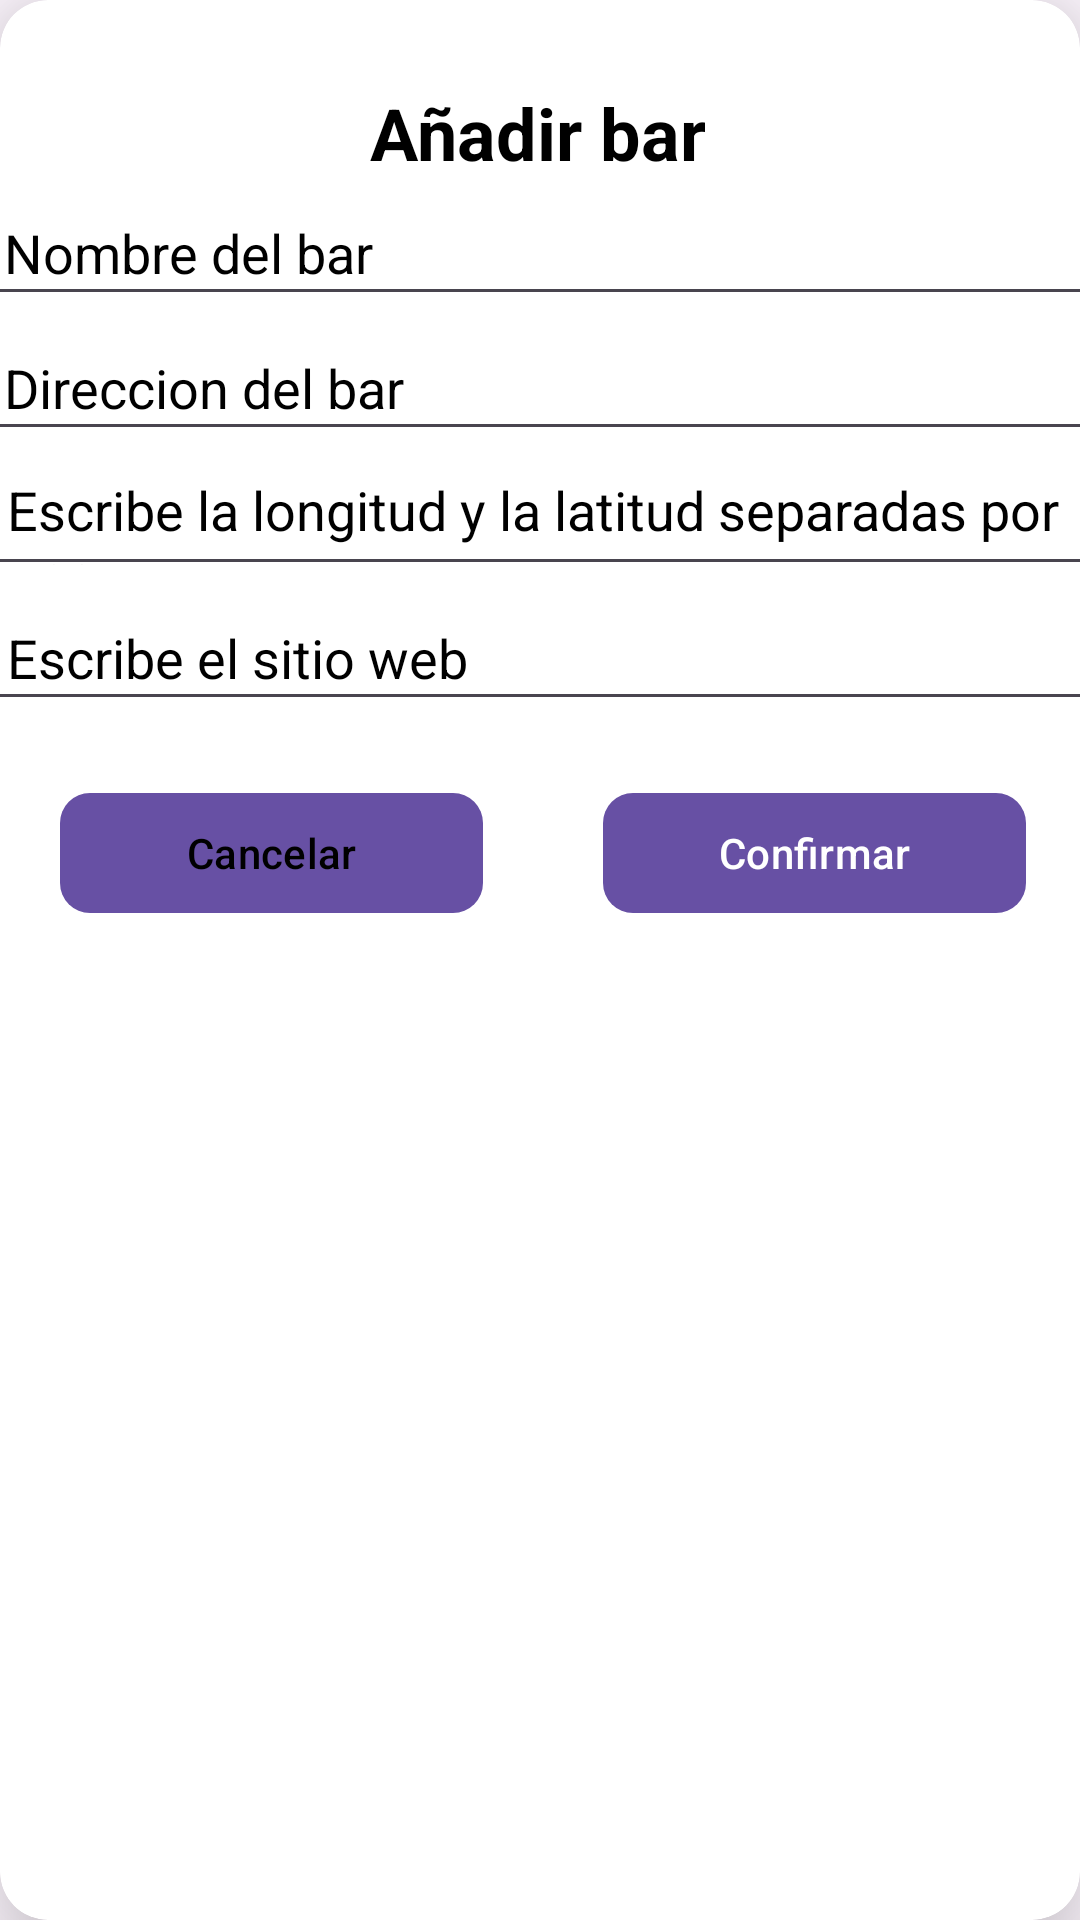

Android layout source for this screen:
<!-- AndroidManifest.xml: application theme Theme.TapasParquesol -->
<!-- res/layout/dialog_anadir.xml -->
<?xml version="1.0" encoding="utf-8"?>
<androidx.cardview.widget.CardView xmlns:android="http://schemas.android.com/apk/res/android"
    xmlns:app="http://schemas.android.com/apk/res-auto"
    xmlns:tools="http://schemas.android.com/tools"
    android:layout_width="match_parent"
    android:layout_height="match_parent"
    app:cardCornerRadius="16dp"
    app:cardElevation="20dp">

    <androidx.constraintlayout.widget.ConstraintLayout
        android:layout_width="match_parent"
        android:layout_height="match_parent">

        <TextView
            android:id="@+id/tvAnadir"
            android:layout_width="wrap_content"
            android:layout_height="wrap_content"
            android:layout_marginTop="28dp"
            android:text="Añadir bar"
            android:textAlignment="center"
            android:textColor="@color/black"
            android:textSize="24sp"
            android:textStyle="bold"
            app:layout_constraintEnd_toEndOf="parent"
            app:layout_constraintHorizontal_bias="0.496"
            app:layout_constraintStart_toStartOf="parent"
            app:layout_constraintTop_toTopOf="parent" />

        <EditText
            android:id="@+id/etNombreBar"
            android:layout_width="396dp"
            android:layout_height="45dp"
            android:paddingLeft="20dp"
            android:hint="Nombre del bar"
            android:textColor="@color/black"
            android:textColorHint="@color/black"
            app:layout_constraintEnd_toEndOf="@+id/tvAnadir"
            app:layout_constraintStart_toStartOf="@+id/tvAnadir"
            app:layout_constraintTop_toBottomOf="@+id/tvAnadir" />

        <EditText
            android:id="@+id/etDireccion"
            android:layout_width="396dp"
            android:layout_height="45dp"
            android:paddingLeft="20dp"
            android:hint="Direccion del bar"
            android:textColor="@color/black"
            android:textColorHint="@color/black"
            app:layout_constraintEnd_toEndOf="@+id/etNombreBar"
            app:layout_constraintHorizontal_bias="1.0"
            app:layout_constraintStart_toStartOf="@+id/etNombreBar"
            app:layout_constraintTop_toBottomOf="@+id/etNombreBar" />

        <EditText
            android:id="@+id/etlongitudlatitud"
            android:layout_width="396dp"
            android:layout_height="45dp"
            android:paddingLeft="20dp"
            android:hint="Escribe la longitud y la latitud separadas por una ,"
            android:textColor="@color/black"
            android:textColorHint="@color/black"
            app:layout_constraintEnd_toEndOf="parent"
            app:layout_constraintHorizontal_bias="0.5"
            app:layout_constraintStart_toStartOf="parent"
            app:layout_constraintTop_toBottomOf="@id/etDireccion" />

        <EditText
            android:id="@+id/etweb"
            android:layout_width="396dp"
            android:layout_height="45dp"
            android:paddingLeft="20dp"
            android:hint="Escribe el sitio web"
            android:textColor="@color/black"
            android:textColorHint="@color/black"
            app:layout_constraintEnd_toEndOf="@+id/etlongitudlatitud"
            app:layout_constraintStart_toStartOf="@+id/etlongitudlatitud"
            app:layout_constraintTop_toBottomOf="@+id/etlongitudlatitud" />

        <LinearLayout
            android:layout_width="match_parent"
            android:layout_height="wrap_content"
            app:layout_constraintEnd_toEndOf="parent"
            app:layout_constraintStart_toStartOf="parent"
            app:layout_constraintTop_toBottomOf="@+id/etweb">

            <com.google.android.material.button.MaterialButton
                android:id="@+id/buttonCancelarAnadir"
                android:layout_width="141dp"
                android:layout_height="wrap_content"
                android:layout_margin="20dp"
                android:padding="10dp"
                android:textColor="@color/black"
                app:cornerRadius="10dp"
                android:text="Cancelar"/>

            <com.google.android.material.button.MaterialButton
                android:id="@+id/buttonConfirmarAnadir"
                android:layout_width="141dp"
                android:layout_height="wrap_content"
                android:layout_margin="20dp"
                android:padding="10dp"
                android:text="Confirmar"
                app:cornerRadius="10dp" />
        </LinearLayout>
    </androidx.constraintlayout.widget.ConstraintLayout>

</androidx.cardview.widget.CardView>
<!-- resources referenced by this layout -->
<resources>
  <style name="Theme.TapasParquesol" parent="Base.Theme.TapasParquesol" />
  <style name="Base.Theme.TapasParquesol" parent="Theme.Material3.DayNight.NoActionBar">
          
          
      </style>
  <!-- not gathered from this repository: default colours our renderer supplied (Android Studio template values) -->
  <color name="black">#FF000000</color>
</resources>
